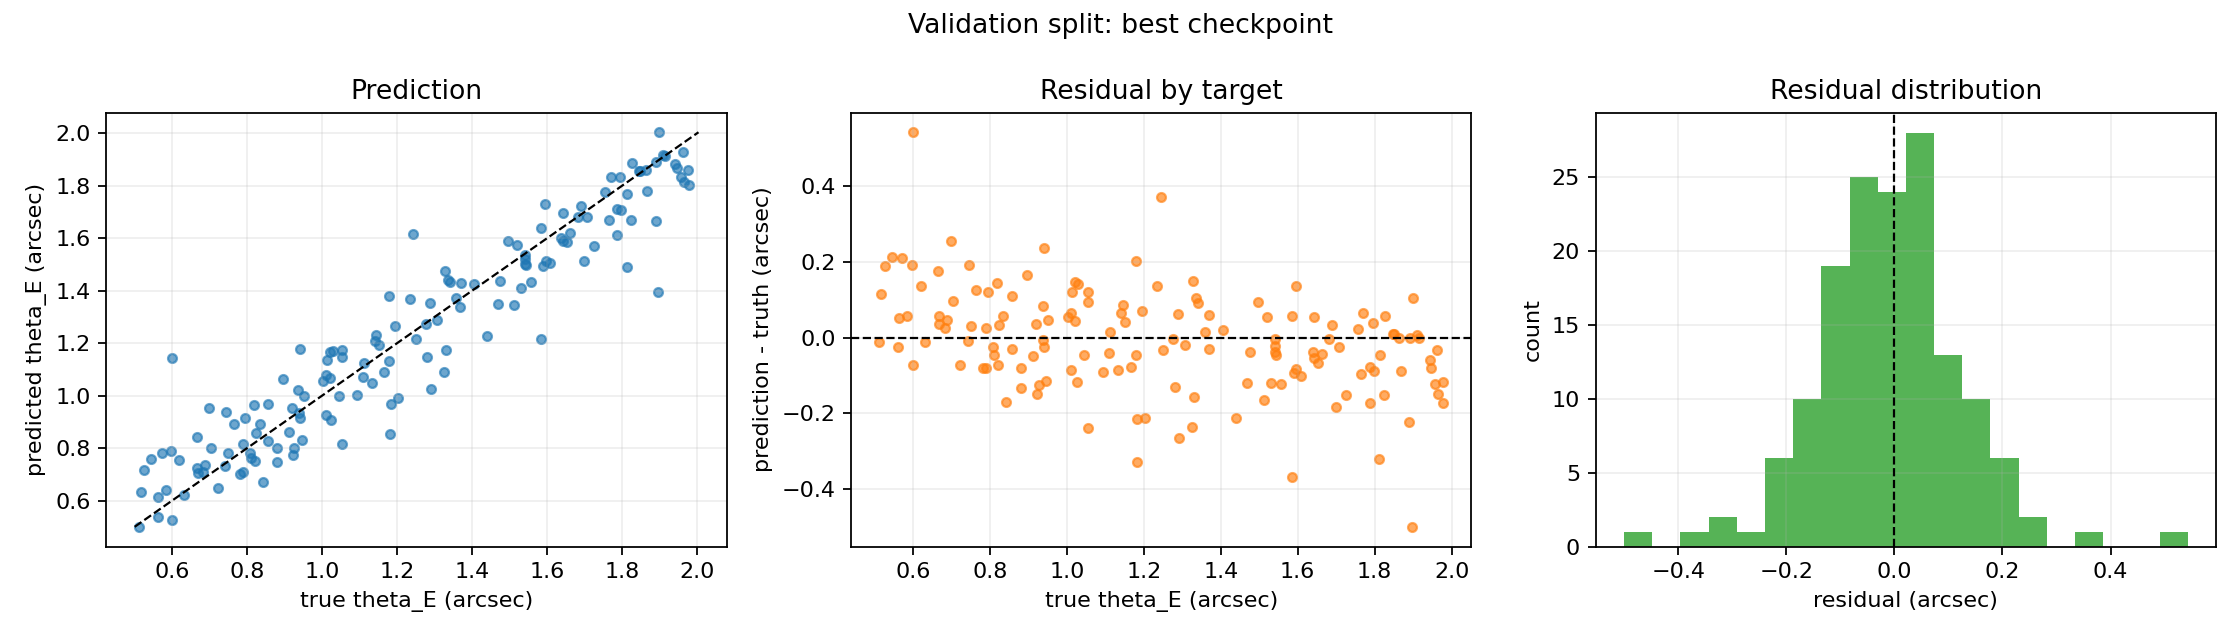

Source data for this figure (header and first rows):
sample_id, theta_E_arcsec_true, theta_E_arcsec_predicted, residual_arcsec, absolute_error_arcsec, relative_error
sim-eng1000-v1-0013, 1.978, 1.805, -0.1732, 0.1732, 0.08756
sim-eng1000-v1-0023, 0.88, 0.7998, -0.0802, 0.0802, 0.09114
sim-eng1000-v1-0025, 1.847, 1.856, 0.009728, 0.009728, 0.005268
sim-eng1000-v1-0039, 0.5167, 0.6322, 0.1155, 0.1155, 0.2236
sim-eng1000-v1-0042, 1.59, 1.496, -0.09456, 0.09456, 0.05946
sim-eng1000-v1-0060, 1.054, 0.8158, -0.2385, 0.2385, 0.2262
sim-eng1000-v1-0065, 1.183, 0.8535, -0.3291, 0.3291, 0.2783
sim-eng1000-v1-0092, 1.595, 1.733, 0.1376, 0.1376, 0.08628
sim-eng1000-v1-0095, 1.584, 1.641, 0.05661, 0.05661, 0.03574
sim-eng1000-v1-0112, 1.003, 1.058, 0.05464, 0.05464, 0.05448
sim-eng1000-v1-0114, 1.054, 1.148, 0.09416, 0.09416, 0.08934
sim-eng1000-v1-0128, 1.244, 1.617, 0.3725, 0.3725, 0.2994
sim-eng1000-v1-0133, 1.813, 1.768, -0.04496, 0.04496, 0.0248
sim-eng1000-v1-0134, 0.5129, 0.5009, -0.01194, 0.01194, 0.02328
sim-eng1000-v1-0136, 1.021, 1.167, 0.146, 0.146, 0.1429
sim-eng1000-v1-0144, 1.823, 1.672, -0.1517, 0.1517, 0.08321
sim-eng1000-v1-0149, 0.8235, 0.8571, 0.03359, 0.03359, 0.04079
sim-eng1000-v1-0159, 1.77, 1.835, 0.06565, 0.06565, 0.0371
sim-eng1000-v1-0161, 0.6692, 0.7043, 0.03509, 0.03509, 0.05243
sim-eng1000-v1-0164, 0.9471, 0.831, -0.1161, 0.1161, 0.1226
sim-eng1000-v1-0166, 0.8192, 0.9633, 0.1441, 0.1441, 0.1759
sim-eng1000-v1-0170, 0.9516, 0.9982, 0.0466, 0.0466, 0.04898
sim-eng1000-v1-0171, 0.8223, 0.7498, -0.07244, 0.07244, 0.0881
sim-eng1000-v1-0172, 1.542, 1.504, -0.03883, 0.03883, 0.02518
sim-eng1000-v1-0174, 1.943, 1.884, -0.05883, 0.05883, 0.03028
sim-eng1000-v1-0185, 0.8572, 0.8273, -0.02984, 0.02984, 0.03481
sim-eng1000-v1-0206, 1.541, 1.519, -0.02163, 0.02163, 0.01403
sim-eng1000-v1-0207, 1.699, 1.515, -0.1839, 0.1839, 0.1082
sim-eng1000-v1-0209, 1.707, 1.681, -0.02566, 0.02566, 0.01503
sim-eng1000-v1-0221, 1.336, 1.441, 0.1058, 0.1058, 0.07918
sim-eng1000-v1-0225, 1.133, 1.048, -0.08475, 0.08475, 0.07482
sim-eng1000-v1-0233, 1.141, 1.207, 0.06572, 0.06572, 0.05759
sim-eng1000-v1-0234, 1.359, 1.373, 0.01428, 0.01428, 0.01051
sim-eng1000-v1-0241, 1.663, 1.62, -0.04288, 0.04288, 0.02579
sim-eng1000-v1-0242, 1.915, 1.914, -0.001415, 0.001415, 0.0007389
sim-eng1000-v1-0246, 0.9386, 0.933, -0.005587, 0.005587, 0.005953
sim-eng1000-v1-0255, 1.468, 1.349, -0.1196, 0.1196, 0.08141
sim-eng1000-v1-0260, 0.88, 0.7469, -0.1331, 0.1331, 0.1513
sim-eng1000-v1-0263, 1.957, 1.834, -0.1227, 0.1227, 0.06271
sim-eng1000-v1-0268, 0.9195, 0.9544, 0.03486, 0.03486, 0.03791
sim-eng1000-v1-0269, 0.7909, 0.7111, -0.07983, 0.07983, 0.1009
sim-eng1000-v1-0276, 1.864, 1.862, -0.00204, 0.00204, 0.001095
sim-eng1000-v1-0281, 1.521, 1.575, 0.05422, 0.05422, 0.03565
sim-eng1000-v1-0292, 0.8431, 0.6715, -0.1715, 0.1715, 0.2035
sim-eng1000-v1-0300, 1.946, 1.867, -0.07915, 0.07915, 0.04067
sim-eng1000-v1-0305, 1.276, 1.273, -0.003671, 0.003671, 0.002876
sim-eng1000-v1-0319, 0.6667, 0.7247, 0.05805, 0.05805, 0.08707
sim-eng1000-v1-0323, 1.194, 1.264, 0.06979, 0.06979, 0.05843
sim-eng1000-v1-0326, 1.977, 1.861, -0.1164, 0.1164, 0.05887
sim-eng1000-v1-0327, 1.545, 1.499, -0.04604, 0.04604, 0.02981
sim-eng1000-v1-0331, 1.369, 1.338, -0.03044, 0.03044, 0.02224
sim-eng1000-v1-0333, 0.7235, 0.6498, -0.07378, 0.07378, 0.102
sim-eng1000-v1-0339, 0.6826, 0.7089, 0.02631, 0.02631, 0.03855
sim-eng1000-v1-0357, 1.179, 1.132, -0.04643, 0.04643, 0.03939
sim-eng1000-v1-0359, 1.532, 1.411, -0.1211, 0.1211, 0.07908
sim-eng1000-v1-0361, 0.5622, 0.5374, -0.02488, 0.02488, 0.04426
sim-eng1000-v1-0387, 0.7646, 0.8914, 0.1267, 0.1267, 0.1657
sim-eng1000-v1-0394, 1.022, 1.067, 0.04504, 0.04504, 0.04406
sim-eng1000-v1-0401, 0.7501, 0.7807, 0.03056, 0.03056, 0.04073
sim-eng1000-v1-0404, 1.892, 1.891, -0.00129, 0.00129, 0.0006818
... 90 more rows
